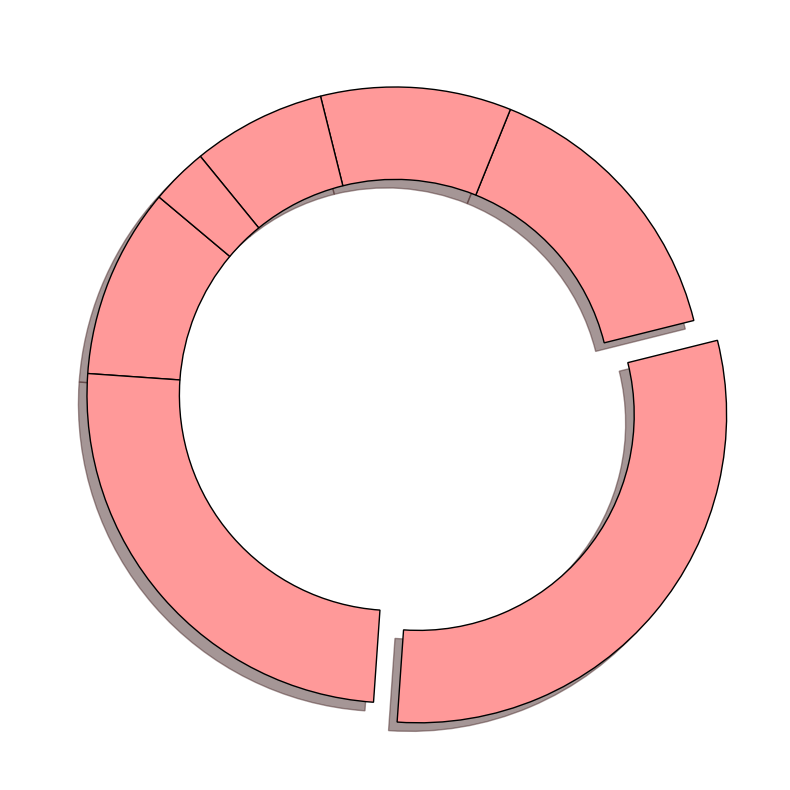

The script that saved this image:
import matplotlib.pyplot as plt

age_categories = ['13-17 years', '18-24 years', '25-34 years', '35-44 years', 
                  '45-54 years', '55-64 years', '65+ years']
subscriber_distribution = [10, 25, 30, 15, 10, 7, 3]
single_color = '#FF9999' # Consistent color for all slices
explode = [0, 0, 0.1, 0, 0, 0, 0]

fig, ax = plt.subplots(figsize=(10, 8))
ax.pie(
    subscriber_distribution,
    labels=None,
    colors=[single_color] * len(subscriber_distribution),  # List of the same color length matching distribution
    autopct=None,
    startangle=140,
    explode=explode,
    shadow=True,
    wedgeprops={'edgecolor': 'black', 'linewidth': 1, 'width': 0.3} # Set width for donut
)

plt.tight_layout()
plt.show()
